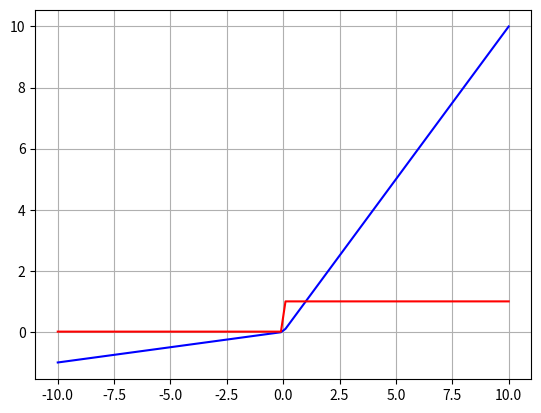

This chart was generated by the following Python code:
import matplotlib.pyplot as plt
import numpy as np

def leaky_relu(x,alpha):
    y=np.abs(x)
    return (((1+alpha)*x)+((1-alpha)*y))/2

def derivative_leaky_relu(x, alpha):
    result = []
    for i in x:
        if i>0:
            result.append(1)
        else:
            result.append(alpha)
    return result

def leaky_relu_plot():
    x = np.linspace(-10, 10, 100)
    y = leaky_relu(x, alpha=0.1)
    z=derivative_leaky_relu(x,alpha=0.01)
    plt.grid(True)
    plt.plot(x, y, color="blue", label="Leaky Relu function")
    plt.plot(x, z, color="red", label="derivative of Leaky Relu function")
    plt.show()

def main():
    leaky_relu_plot()

if __name__ == '__main__':
    main()